Image classification data set "dataset" (norvy19/proyecto-aves on GitHub). Class labels (9): Dacnis Carinegro, Tangara Cabecibaya, Tangara Carafuego, Tangara Cenicienta, Tangara Coronigualda, Tangara Dorada, Tangara Goliplateada, Tangara Golondrina, Tangara Verdinegra.

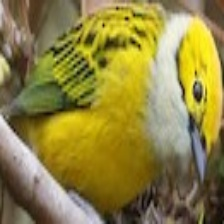
Label: Tangara Goliplateada

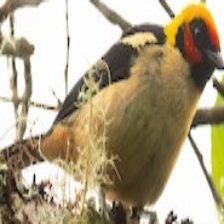
Label: Tangara Carafuego

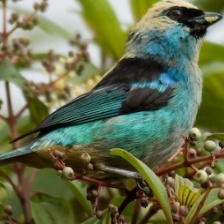
Label: Tangara Verdinegra

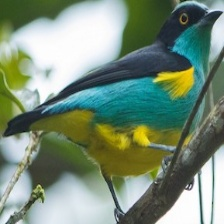
Label: Dacnis Carinegro

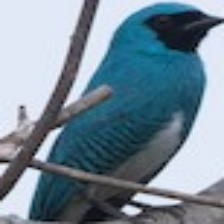
Label: Tangara Golondrina

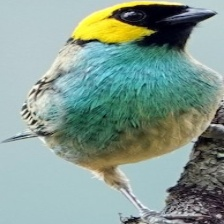
Label: Tangara Coronigualda
